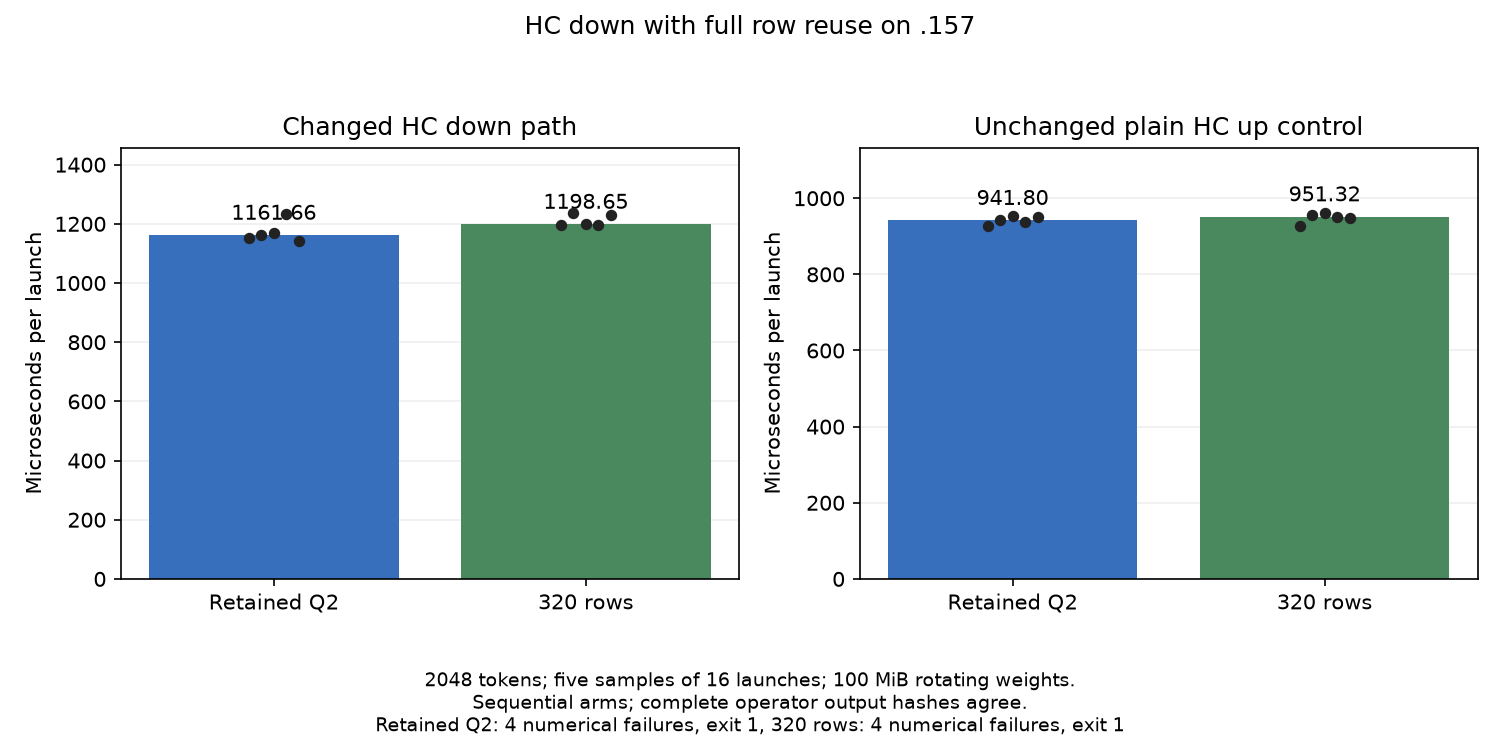

The file beside this chart, header and first rows:
arm, source, shape, repetition, microseconds
Retained Q2, evidence/q2-hc-full-row-micro-ref-r1, 320x10240, 1, 1153
Retained Q2, evidence/q2-hc-full-row-micro-ref-r1, 320x10240, 2, 1162
Retained Q2, evidence/q2-hc-full-row-micro-ref-r1, 320x10240, 3, 1171
Retained Q2, evidence/q2-hc-full-row-micro-ref-r1, 320x10240, 4, 1234
Retained Q2, evidence/q2-hc-full-row-micro-ref-r1, 320x10240, 5, 1143
320 rows, evidence/q2-hc-full-row-micro-r1, 320x10240, 1, 1195
320 rows, evidence/q2-hc-full-row-micro-r1, 320x10240, 2, 1236
320 rows, evidence/q2-hc-full-row-micro-r1, 320x10240, 3, 1199
320 rows, evidence/q2-hc-full-row-micro-r1, 320x10240, 4, 1195
320 rows, evidence/q2-hc-full-row-micro-r1, 320x10240, 5, 1231
Retained Q2, evidence/q2-hc-full-row-micro-ref-r1, 10240x320, 1, 927.4
Retained Q2, evidence/q2-hc-full-row-micro-ref-r1, 10240x320, 2, 941.8
Retained Q2, evidence/q2-hc-full-row-micro-ref-r1, 10240x320, 3, 952.7
Retained Q2, evidence/q2-hc-full-row-micro-ref-r1, 10240x320, 4, 936.3
Retained Q2, evidence/q2-hc-full-row-micro-ref-r1, 10240x320, 5, 951.9
320 rows, evidence/q2-hc-full-row-micro-r1, 10240x320, 1, 926.1
320 rows, evidence/q2-hc-full-row-micro-r1, 10240x320, 2, 956.5
320 rows, evidence/q2-hc-full-row-micro-r1, 10240x320, 3, 960.3
320 rows, evidence/q2-hc-full-row-micro-r1, 10240x320, 4, 951.3
320 rows, evidence/q2-hc-full-row-micro-r1, 10240x320, 5, 947.6
